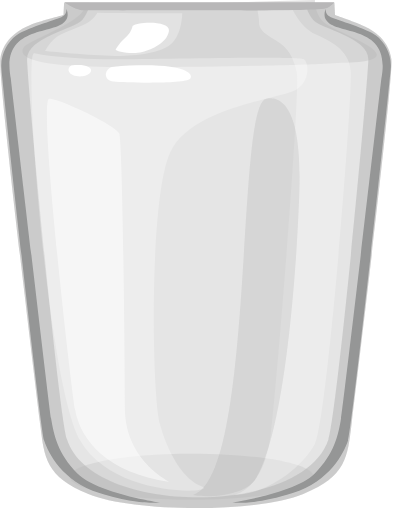
t = 0.00 s
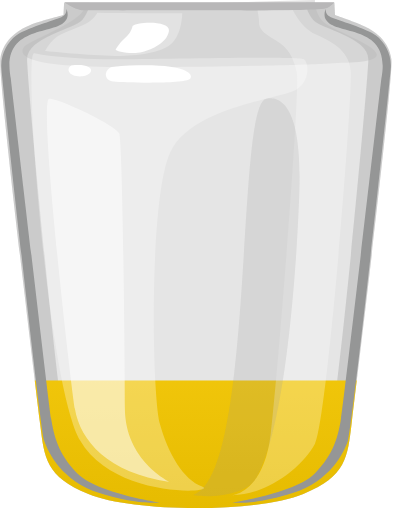
t = 0.70 s
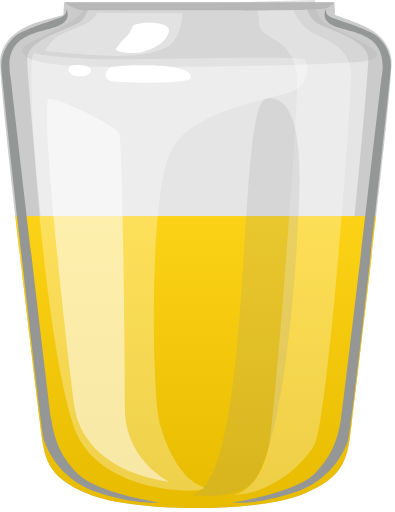
t = 1.40 s
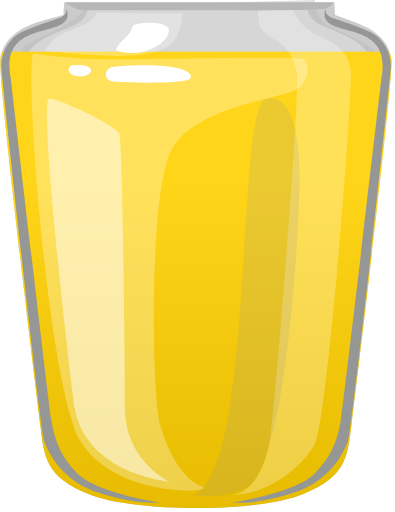
t = 2.10 s
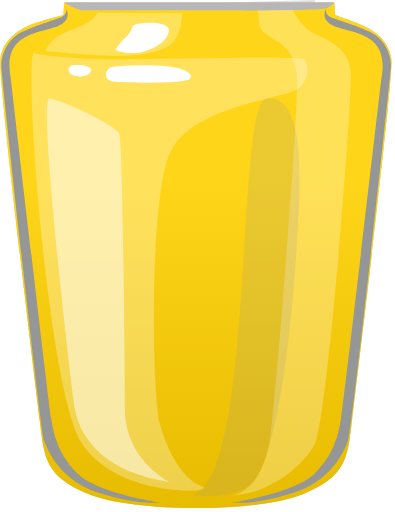
t = 2.80 s

The animated SVG that drew these frames (rendered in a browser with its animation timeline set to each time). Animation: 2 SMIL elements (animate=2); one cycle of 2.80 s.

<svg width="84" height="109" viewBox="0 0 84 109" fill="none" xmlns="http://www.w3.org/2000/svg">
<defs>
  <linearGradient id="pineappleJarJuiceGradient" x1="42" y1="0" x2="42" y2="109" gradientUnits="userSpaceOnUse">
    <stop offset="0" stop-color="#FFD51A"/>
    <stop offset="0.35" stop-color="#FFD51A"/>
    <stop offset="1" stop-color="#E6BB00"/>
  </linearGradient>
  <clipPath id="pineappleGlassInteriorFullClip" clipPathUnits="userSpaceOnUse">
    <!-- Interior follows the visible glass: starts above the lip and extends below the base so the rim/tip is fully filled at the end. -->
    <path d="M13.6026 0.585938 L13.4684 3.21127 C13.4684 3.21127 8.02152 4.64262 6.40838 5.29915 C4.79525 5.95568 0.558914 7.98402 0.021203 12.6377 C-0.417619 16.4319 6.07377 70.3698 8.48508 90.1503 C9.3901 97.5773 9.70705 101.426 18.781 105.171 C28.4342 109.155 54.8642 109.155 64.5166 105.171 C73.7239 101.372 73.9243 97.4387 74.8426 89.9035 C77.2768 69.924 83.7126 16.4162 83.2755 12.6377 C82.7378 7.98402 78.5015 5.95568 76.8883 5.29915 C75.2743 4.64341 71.2737 3.21127 71.2737 3.21127 L71.1395 0.585938 Z"/>
  </clipPath>
</defs>

<path opacity="0.5" fill-rule="evenodd" clip-rule="evenodd" d="M17.8902 1.50578C18.0544 4.33481 6.12855 8.72289 5.11493 9.97797C4.19314 11.1195 3.94415 13.3656 16.6126 14.0347C29.2802 14.7037 64.755 13.856 69.2598 13.5575C73.7645 13.259 80.4881 13.4972 80.1526 11.5284C79.8162 9.55961 71.3832 6.65772 69.145 4.94668C66.9067 3.23563 66.9994 0 66.9994 0L17.8902 1.50578Z" fill="#C5C4C4"/>
<path opacity="0.5" d="M40.7579 106.386C55.0914 106.386 66.7111 104.19 66.7111 101.48C66.7111 98.7707 55.0914 96.5742 40.7579 96.5742C26.4243 96.5742 14.8047 98.7707 14.8047 101.48C14.8047 104.19 26.4243 106.386 40.7579 106.386Z" fill="#CBCBCB"/>
<path opacity="0.5" fill-rule="evenodd" clip-rule="evenodd" d="M13.6026 0.585938L13.4684 3.21127C13.4684 3.21127 8.02152 4.64262 6.40838 5.29915C4.79525 5.95568 0.558914 7.98402 0.021203 12.6377C-0.417619 16.4319 6.07377 70.3698 8.48508 90.1503C9.3901 97.5773 9.70705 101.426 18.781 105.171C28.4342 109.155 54.8642 109.155 64.5166 105.171C73.7239 101.372 73.9243 97.4387 74.8426 89.9035C77.2768 69.924 83.7126 16.4162 83.2755 12.6377C82.7378 7.98402 78.5015 5.95568 76.8883 5.29915C75.2743 4.64341 71.2737 3.21127 71.2737 3.21127L71.1395 0.585938C48.5547 0.585938 36.1874 0.585938 13.6026 0.585938Z" fill="#CBCBCB"/>
<path opacity="0.5" fill-rule="evenodd" clip-rule="evenodd" d="M13.6026 0.585938L13.4684 3.21127C13.4684 3.21127 8.02152 4.64262 6.40838 5.29915C4.79525 5.95568 0.558914 7.98402 0.021203 12.6377C-0.417619 16.4319 6.07377 70.3698 8.48508 90.1503C9.3901 97.5773 9.70705 101.426 18.781 105.171C28.4342 109.155 54.8642 109.155 64.5166 105.171C73.7239 101.372 73.9243 97.4387 74.8426 89.9035C77.2768 69.924 83.7126 16.4162 83.2755 12.6377C82.7378 7.98402 78.5015 5.95568 76.8883 5.29915C75.2743 4.64341 71.2737 3.21127 71.2737 3.21127L71.1395 0.585938H65.0922C65.0922 0.585938 64.9934 2.2108 66.5888 4.21956C68.1852 6.22832 78.3664 7.90567 78.3664 12.615C78.3664 17.3243 71.7479 87.7239 69.8654 93.5708C64.5784 109.991 19.5139 109.991 14.2268 93.5708C12.3444 87.7239 5.72589 17.325 5.72589 12.615C5.72589 7.90489 15.908 6.22753 17.5034 4.21956C19.0989 2.2108 19 0.585938 19 0.585938H13.6026Z" fill="#B2B1B2"/>

<!-- Tall-container fill: animates EMPTY -> FULL on load (begin="0s") over 2.8s,
     then freezes full (fill="freeze"). Mirrors the watermelon tall fill so the
     juice visibly rises while the dispenser drains, instead of appearing
     pre-filled. The rect's default attrs (y=-24, height=160) are the FULL state,
     so a no-cache-bust re-assign (static pre-fill spots) still shows it full. -->
<g id="pineapple-juice-fill-full-proper" clip-path="url(#pineappleGlassInteriorFullClip)">
  <rect x="-2" y="-24" width="88" height="160" fill="url(#pineappleJarJuiceGradient)" opacity="1">
    <animate attributeName="y" from="116" to="-24" dur="2.8s" begin="0s" fill="freeze"/>
    <animate attributeName="height" from="0" to="160" dur="2.8s" begin="0s" fill="freeze"/>
  </rect>
</g>
<path fill-rule="evenodd" clip-rule="evenodd" d="M13.6016 0.46875C13.6016 0.46875 16.0915 2.17353 17.671 2.2033C19.2515 2.23307 47.3556 2.2033 47.3556 2.2033C47.3556 2.2033 68.4349 2.35216 69.611 1.69641C70.7879 1.03988 71.1376 0.46875 71.1376 0.46875H13.6016Z" fill="#B8B7B8"/>
<path fill-rule="evenodd" clip-rule="evenodd" d="M14.0773 1.84766C14.0773 1.84766 14.3289 3.11214 13.0151 3.6676C11.7013 4.22228 5.28228 6.11352 3.39985 7.54566C1.51742 8.9778 0.0720586 11.5726 0.239818 14.4063C0.407576 17.24 8.41409 90.9325 9.35353 93.7537C10.2921 96.5757 13.1758 102.352 21.1311 104.971C29.0864 107.59 34.0936 106.999 34.0936 106.999C34.0936 106.999 20.6181 105.015 16.4294 100.795C12.2416 96.5757 11.4337 92.6208 10.8289 89.0413C10.2241 85.4617 2.26615 16.7942 2.26615 16.7942C-0.0551001 4.92268 11.9679 7.75014 14.049 4.22228C14.7289 3.07061 14.0773 1.84766 14.0773 1.84766Z" fill="#959696"/>
<path fill-rule="evenodd" clip-rule="evenodd" d="M69.321 1.84766C69.321 1.84766 69.0694 3.11214 70.3832 3.6676C71.697 4.22228 78.116 6.11352 79.9984 7.54566C81.8808 8.9778 83.3262 11.5726 83.1585 14.4063C82.9907 17.24 74.9842 90.9325 74.0447 93.7537C73.1061 96.5757 70.2225 102.352 62.2672 104.971C54.3119 107.59 49.3047 106.999 49.3047 106.999C49.3047 106.999 62.7802 105.015 66.9679 100.795C71.1566 96.5757 71.9636 92.6208 72.5684 89.0413C73.1732 85.4617 81.1312 16.7942 81.1312 16.7942C83.4525 4.92268 71.4294 7.75014 69.3483 4.22228C68.6702 3.07061 69.321 1.84766 69.321 1.84766Z" fill="#959696"/>
<path opacity="0.29" fill-rule="evenodd" clip-rule="evenodd" d="M7.26599 11.3494C7.26599 11.3494 12.8462 12.6162 24.0083 12.6162C35.1696 12.6162 63.6109 11.8547 64.6528 12.6162C65.6947 13.3777 66.0832 17.1986 63.0061 19.1055C59.9291 21.0116 40.8566 22.7211 36.2459 32.3496C31.6352 41.979 32.2691 83.8651 33.9891 90.2189C35.7091 96.5734 39.0713 102.197 42.9704 103.583C46.8695 104.969 24.1911 106.361 17.0163 93.7984C9.84153 81.2367 4.77962 9.91802 7.26599 11.3494Z" fill="white"/>
<path opacity="0.28" fill-rule="evenodd" clip-rule="evenodd" d="M20.6698 2.69922C20.6698 2.69922 20.0588 3.88066 18.8386 4.6688C17.6183 5.45616 14.8441 6.39082 12.7913 7.40068C10.7384 8.41054 9.57031 10.8831 9.57031 10.8831C9.57031 10.8831 19.9484 11.9556 24.7198 11.9063C29.4912 11.8569 34.0075 11.2913 36.3711 9.34597C38.7348 7.40146 38.7577 2.79636 38.7577 2.79636C38.7577 2.79636 29.2696 2.84729 20.6698 2.69922Z" fill="white"/>
<path fill-rule="evenodd" clip-rule="evenodd" d="M28.1793 5.56076C28.1793 5.56076 27.8765 7.02267 26.8011 7.88759C25.7248 8.75252 24.7527 10.2144 24.584 10.5427C24.4145 10.871 27.9445 11.7069 30.2304 11.0801C32.5164 10.4534 35.4627 9.05179 35.9121 6.63565C36.3607 4.21793 28.8177 4.60652 28.1793 5.56076Z" fill="white"/>
<path fill-rule="evenodd" clip-rule="evenodd" d="M23.7773 14.2417C22.0979 14.8105 21.9293 17.0778 24.149 17.3457C26.3678 17.6144 39.3789 17.938 40.4207 16.791C41.4626 15.6456 38.7122 12.9905 23.7773 14.2417Z" fill="white"/>
<path fill-rule="evenodd" clip-rule="evenodd" d="M15.1281 13.9453C13.8258 14.7804 14.8005 16.4507 17.4564 16.2416C20.1132 16.0332 20.5167 13.3185 15.1281 13.9453Z" fill="white"/>
<path opacity="0.5" fill-rule="evenodd" clip-rule="evenodd" d="M36.0853 102.601C36.0853 102.601 26.5372 98.095 26.5372 86.8502C26.5372 75.6054 26.0666 30.0543 25.3275 28.3839C24.5885 26.7136 12.7933 21.0117 10.435 21.0117C8.07662 21.0117 14.809 80.3797 15.9136 87.0891C17.0182 93.7993 22.9065 100.749 36.0853 102.601Z" fill="white"/>
<path opacity="0.27" fill-rule="evenodd" clip-rule="evenodd" d="M49.2969 105.422C49.2969 105.422 56.0831 105.01 57.5824 92.3944C59.0816 79.7793 63.9255 18.7763 63.1158 15.3762C62.3061 11.976 61.3676 10.1858 58.5439 8.51553C55.7194 6.84523 55.1225 5.99127 55.1146 4.81689C55.1066 3.6425 54.7782 2.21036 54.7782 2.21036L62.3061 2.13672C62.3061 2.13672 63.9625 5.83067 67.0025 7.2628C70.0416 8.69494 74.0757 10.3049 74.6134 14.9586C75.1512 19.6123 69.6328 89.5184 67.0122 94.4831C64.3916 99.4478 56.824 105.408 49.2969 105.422Z" fill="white"/>
<path opacity="0.19" fill-rule="evenodd" clip-rule="evenodd" d="M41.0703 105.387C54.3498 101.043 50.026 22.1475 56.6436 21.0115C59.4214 20.5344 64.2087 22.0355 63.6983 40.0775C63.3116 53.7423 61.0372 91.0994 54.3639 101.978C52.2254 105.462 44.497 106.091 41.0703 105.387Z" fill="#959696"/>
</svg>
